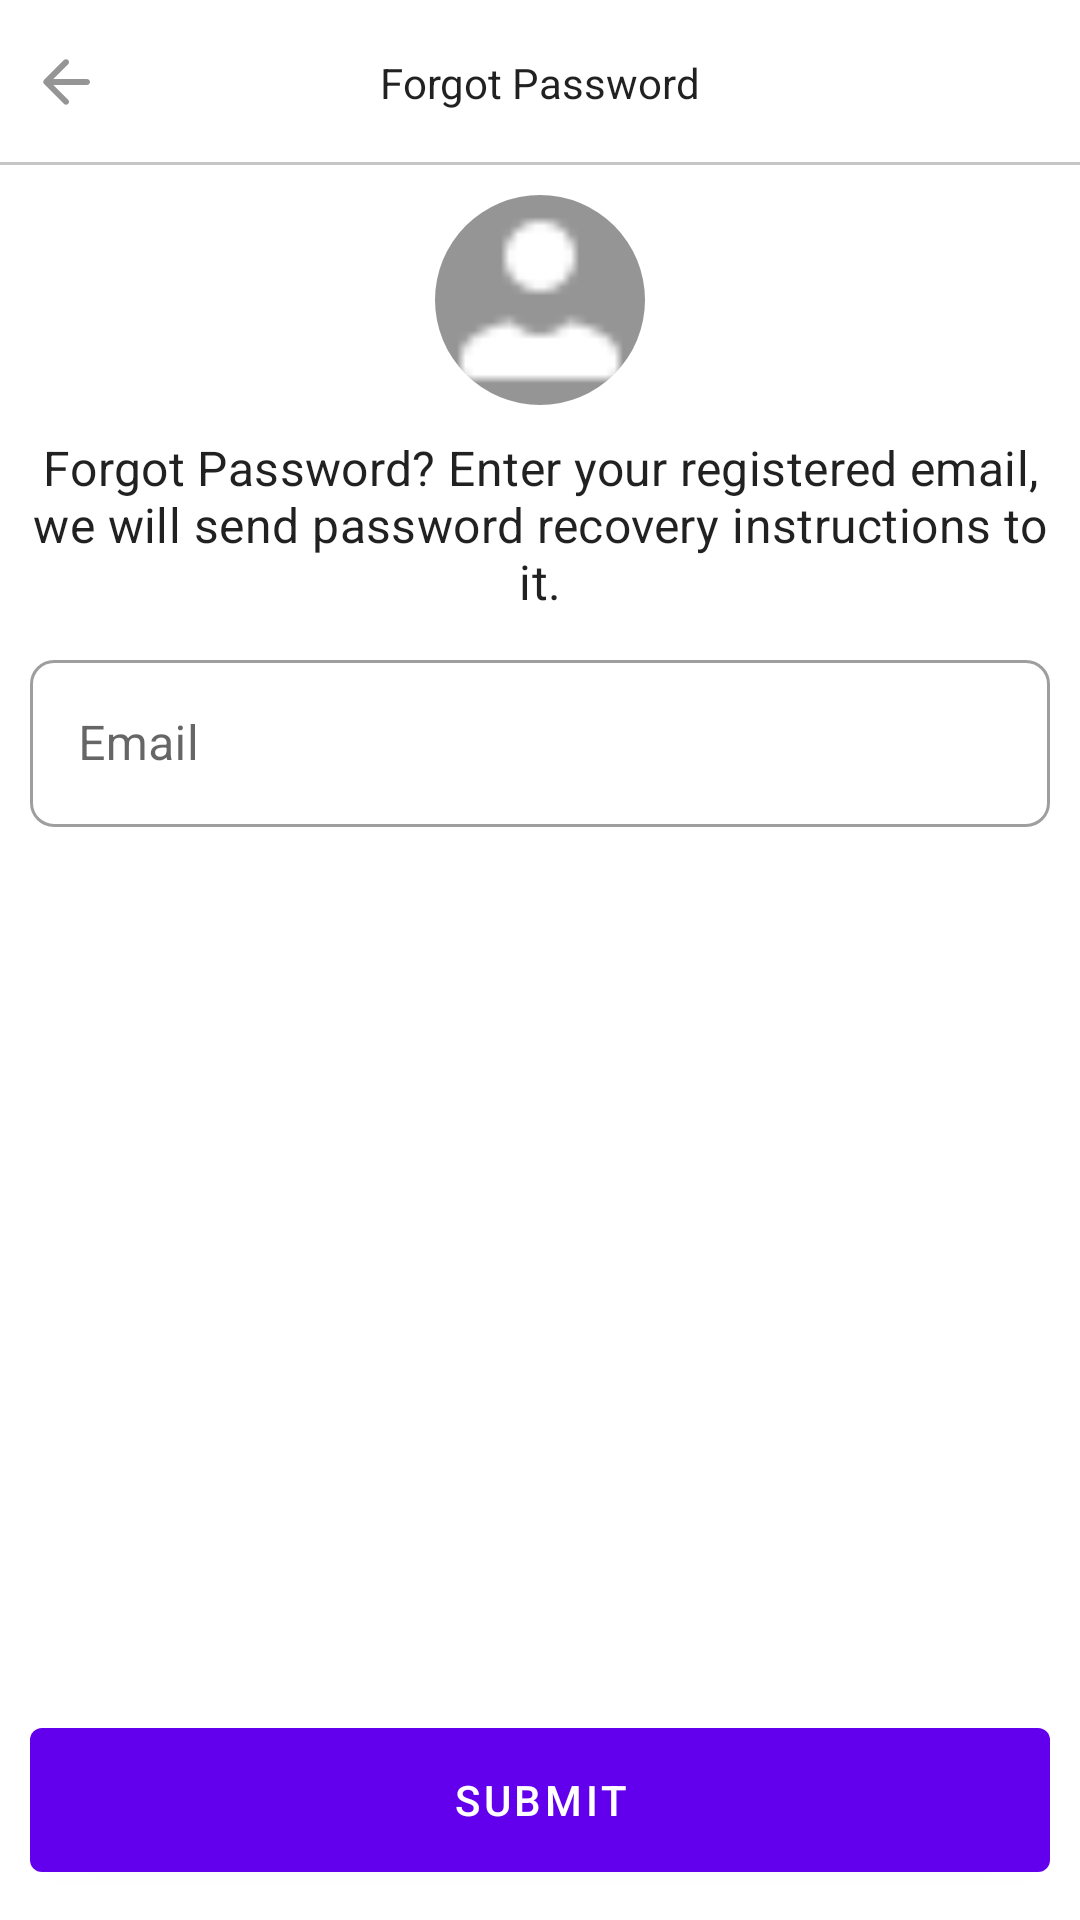

Here is an Android app screen rendered from its layout file. Give the layout XML and the strings, colors and styles it references.
<!-- AndroidManifest.xml: application theme Theme.Vitsp -->
<!-- res/layout/activity_forgot_password.xml -->
<?xml version="1.0" encoding="utf-8"?>
<RelativeLayout xmlns:android="http://schemas.android.com/apk/res/android"
    xmlns:app="http://schemas.android.com/apk/res-auto"
    xmlns:tools="http://schemas.android.com/tools"
    android:id="@+id/main"
    android:layout_width="match_parent"
    android:layout_height="match_parent"
    tools:context=".activity.ForgotPasswordActivity"
    >

    <RelativeLayout
        android:layout_width="match_parent"
        android:layout_height="@dimen/m_toolbar_height"
        android:id="@+id/toolbarRL"
        >
        <ImageButton
            android:layout_width="wrap_content"
            android:layout_height="wrap_content"
            android:src="@drawable/ic_back_gray"
            android:id="@+id/toolbarBackBtn"
            android:background="@android:color/transparent"
            android:layout_centerVertical="true"
            android:padding="10dp"/>
        <TextView
            android:layout_width="wrap_content"
            android:layout_height="wrap_content"
            android:id="@+id/toolbarTitleTv"
            android:text="Forgot Password"
            style="@style/TextAppearance.AppCompat.Body1"
            android:layout_centerInParent="true"/>
        <View
            android:layout_width="match_parent"
            android:layout_height="1dp"
            android:background="@color/colorGray02"
            android:layout_alignParentBottom="true"/>

    </RelativeLayout>

    <RelativeLayout
        android:layout_width="match_parent"
        android:layout_height="match_parent"
        android:layout_below="@id/toolbarRL"
        android:padding="10dp">
        <com.google.android.material.imageview.ShapeableImageView
            android:layout_width="70dp"
            android:layout_height="70dp"
            android:layout_centerHorizontal="true"
            android:background="@color/colorGray01"
            android:src="@drawable/ic_person_white"
            android:id="@+id/profileiv"
            app:shapeAppearanceOverlay="@style/ImageStyle_circle"/>

        <TextView
            android:layout_width="wrap_content"
            android:layout_height="wrap_content"
            android:id="@+id/loginLableTv"
            android:layout_centerHorizontal="true"
            android:text="Forgot Password? Enter your registered email, we will send password recovery instructions to it."
            android:layout_marginTop="10dp"
            android:layout_below="@id/profileiv"
            android:textAlignment="center"
            style="@style/TextAppearance.MaterialComponents.Subtitle1"/>

        <com.google.android.material.textfield.TextInputLayout
            android:layout_width="match_parent"
            android:layout_height="wrap_content"
            android:id="@+id/emailTil"
            style="@style/Widget.MaterialComponents.TextInputLayout.OutlinedBox"
            android:layout_below="@id/loginLableTv"
            android:layout_marginTop="10dp"
            app:boxCornerRadiusBottomEnd="8dp"
            app:boxCornerRadiusBottomStart="8dp"
            app:boxCornerRadiusTopEnd="8dp"
            app:boxCornerRadiusTopStart="8dp"
            app:startIconDrawable="@drawable/ic_mail_white"
            android:hint="Email">

            <com.google.android.material.textfield.TextInputEditText
                android:id="@+id/emailEt"
                android:layout_width="match_parent"
                android:layout_height="wrap_content"
                android:inputType="textEmailAddress" />
        </com.google.android.material.textfield.TextInputLayout>

        <com.google.android.material.button.MaterialButton
            android:id="@+id/submitBtn"
            android:text="Submit"
            android:layout_width="match_parent"
            android:layout_height="wrap_content"
            android:minHeight="@dimen/m_button_height"
            android:layout_alignParentBottom="true"
            />




    </RelativeLayout>

</RelativeLayout>
<!-- resources referenced by this layout -->
<resources>
  <color name="colorGray01">#959595</color>
  <color name="colorGray02">#c6c6c6</color>
  <dimen name="m_button_height">60dp</dimen>
  <dimen name="m_toolbar_height">55dp</dimen>
  <!-- drawable ic_back_gray (drawable) -->
  <vector xmlns:android="http://schemas.android.com/apk/res/android" android:autoMirrored="true" android:height="24dp" android:tint="#959595" android:viewportHeight="24" android:viewportWidth="24" android:width="24dp">
        
      <path android:fillColor="@android:color/white" android:pathData="M19,11H7.83l4.88,-4.88c0.39,-0.39 0.39,-1.03 0,-1.42 -0.39,-0.39 -1.02,-0.39 -1.41,0l-6.59,6.59c-0.39,0.39 -0.39,1.02 0,1.41l6.59,6.59c0.39,0.39 1.02,0.39 1.41,0 0.39,-0.39 0.39,-1.02 0,-1.41L7.83,13H19c0.55,0 1,-0.45 1,-1s-0.45,-1 -1,-1z"/>
      
  </vector>
  <!-- drawable ic_person_white: png bitmap (drawable, 264 bytes) -->
  <style name="ImageStyle_circle">
          <item name="cornerSize">50%</item>
          <item name="cornerFamily">rounded</item>
      </style>
  <style name="Theme.Vitsp" parent="Base.Theme.Vitsp" />
  <style name="Base.Theme.Vitsp" parent="Theme.MaterialComponents.DayNight.NoActionBar">
          
          
  
      </style>
</resources>
